Image classification data set "Dataset" (navya28-S2005/DragonFruit on GitHub). Class labels (2): ripe dragon fruit, unripe dragon fruit.

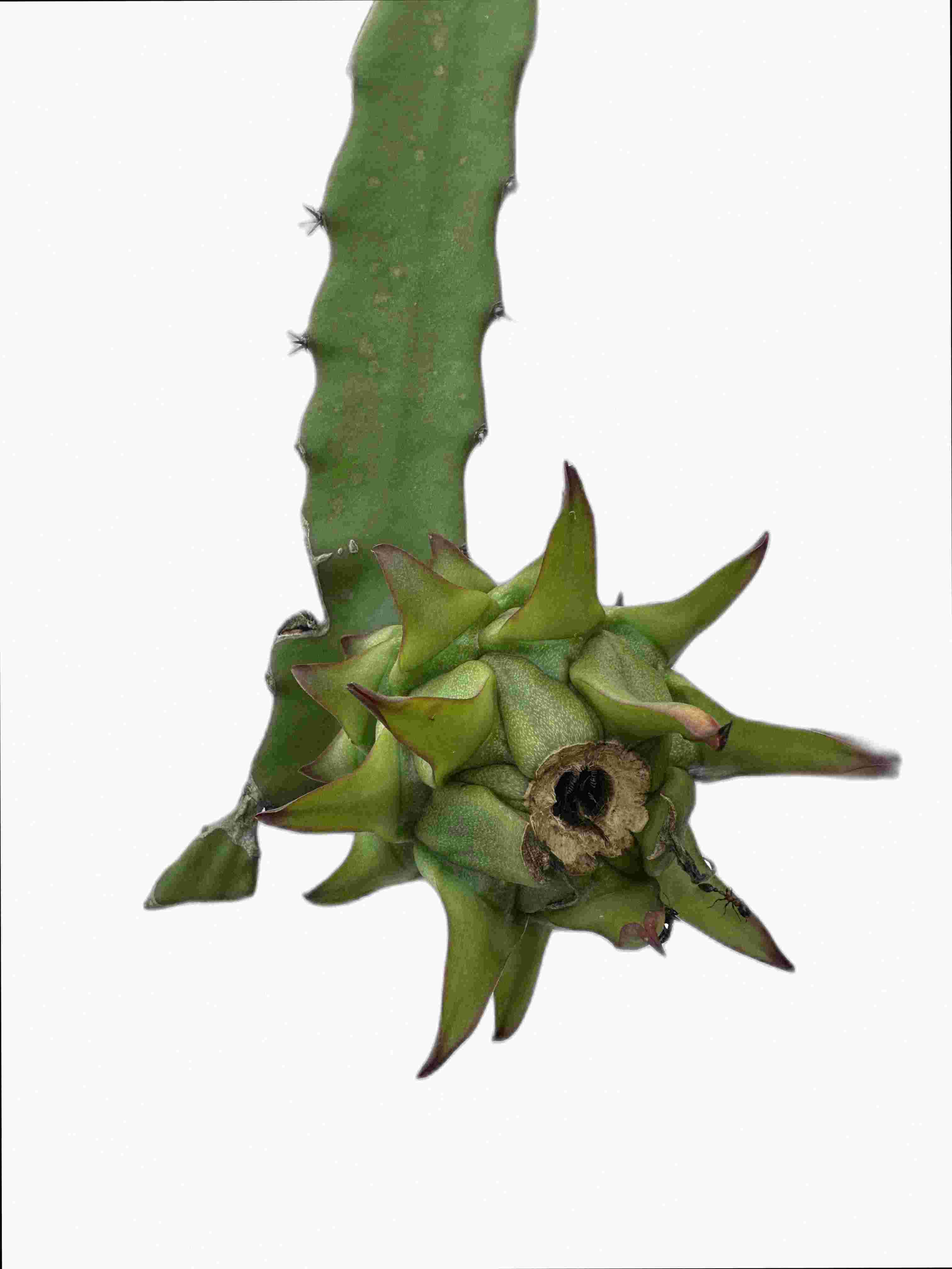
Label: unripe dragon fruit

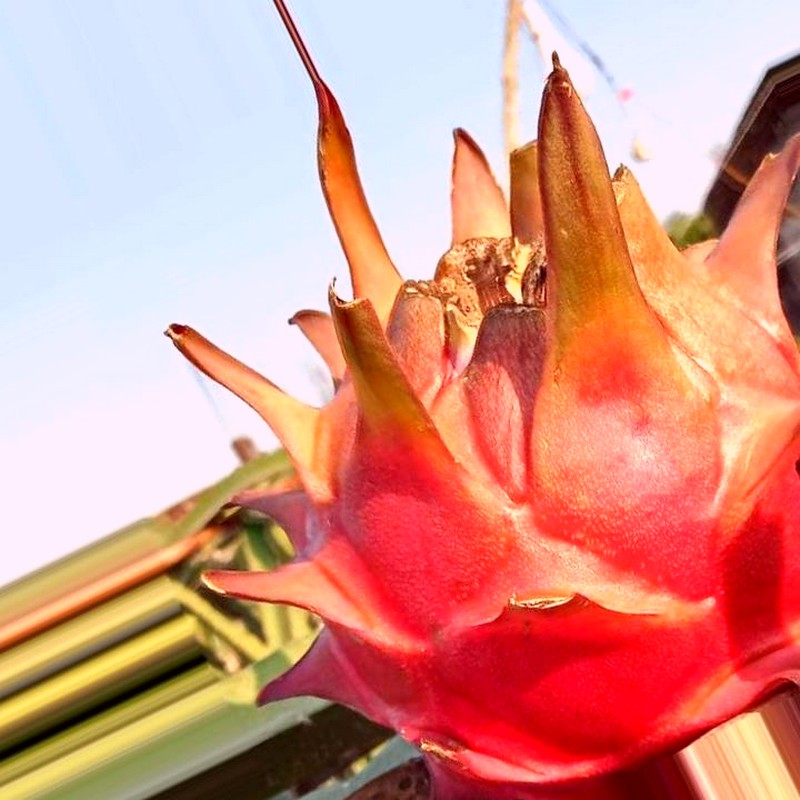
Label: ripe dragon fruit

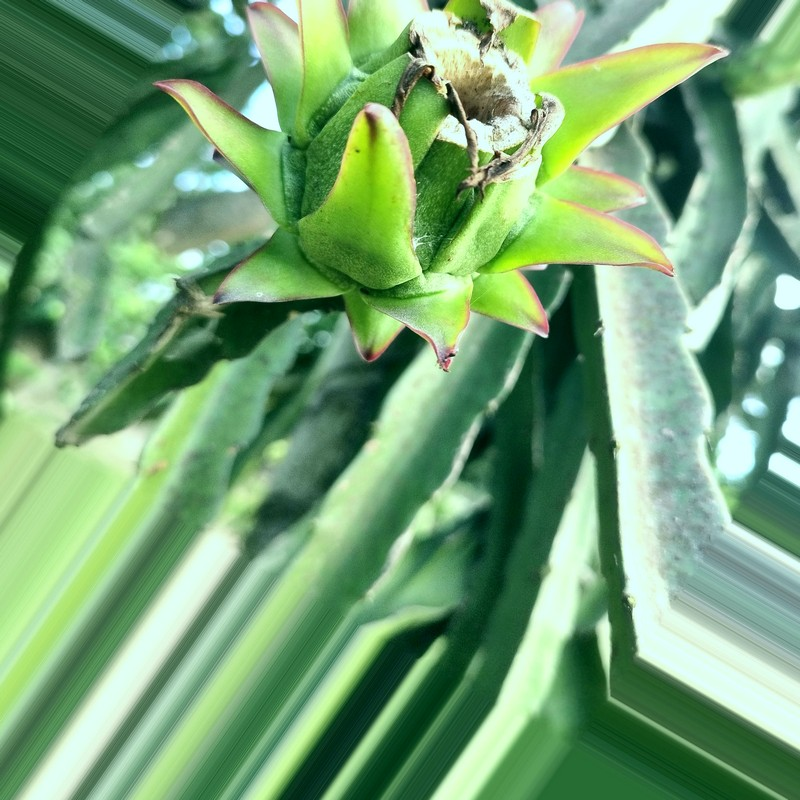
Label: unripe dragon fruit

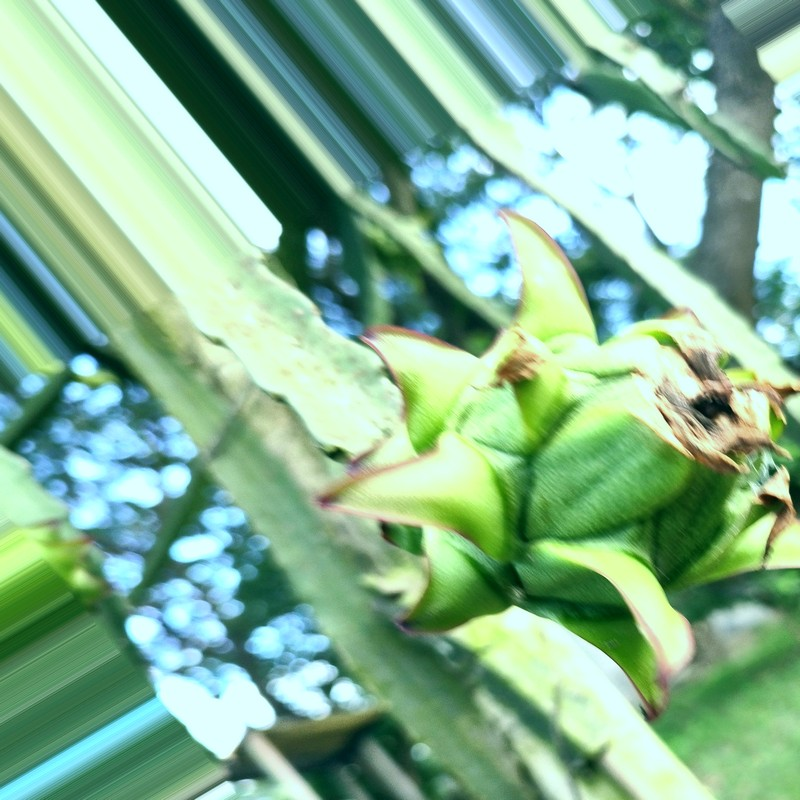
Label: unripe dragon fruit

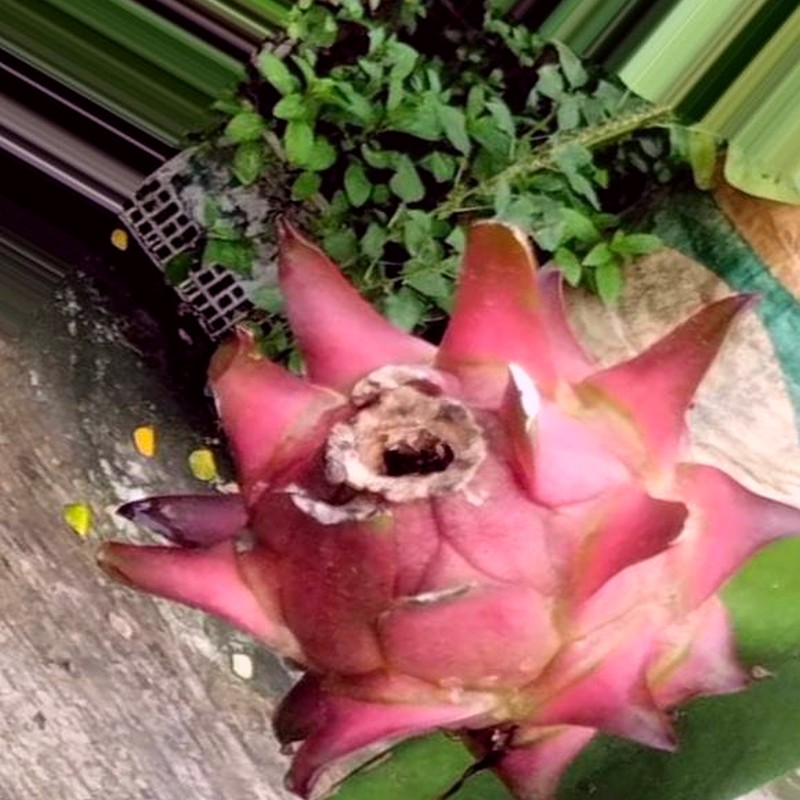
Label: ripe dragon fruit

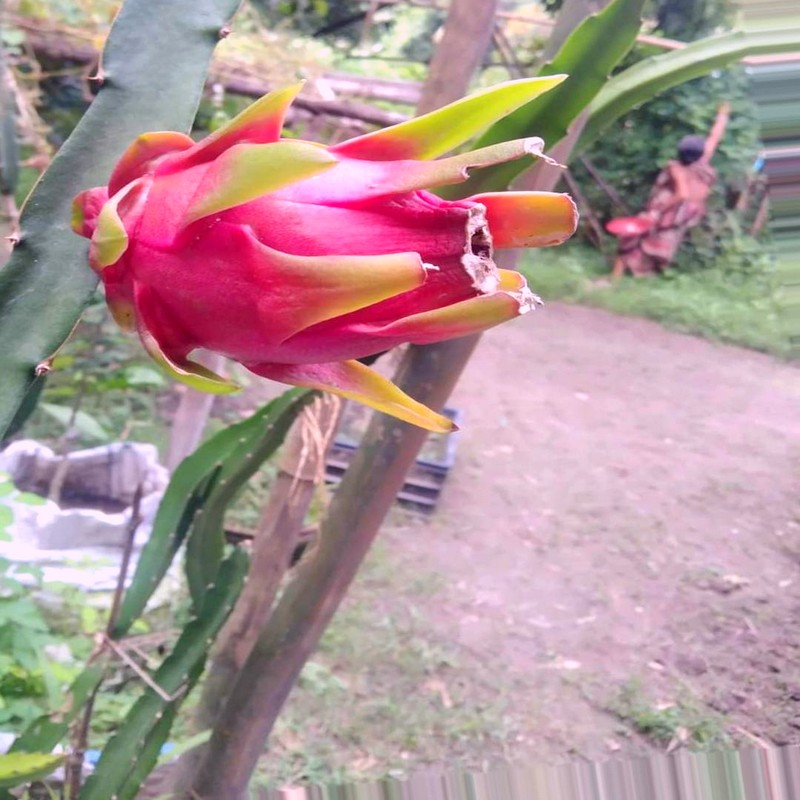
Label: ripe dragon fruit
